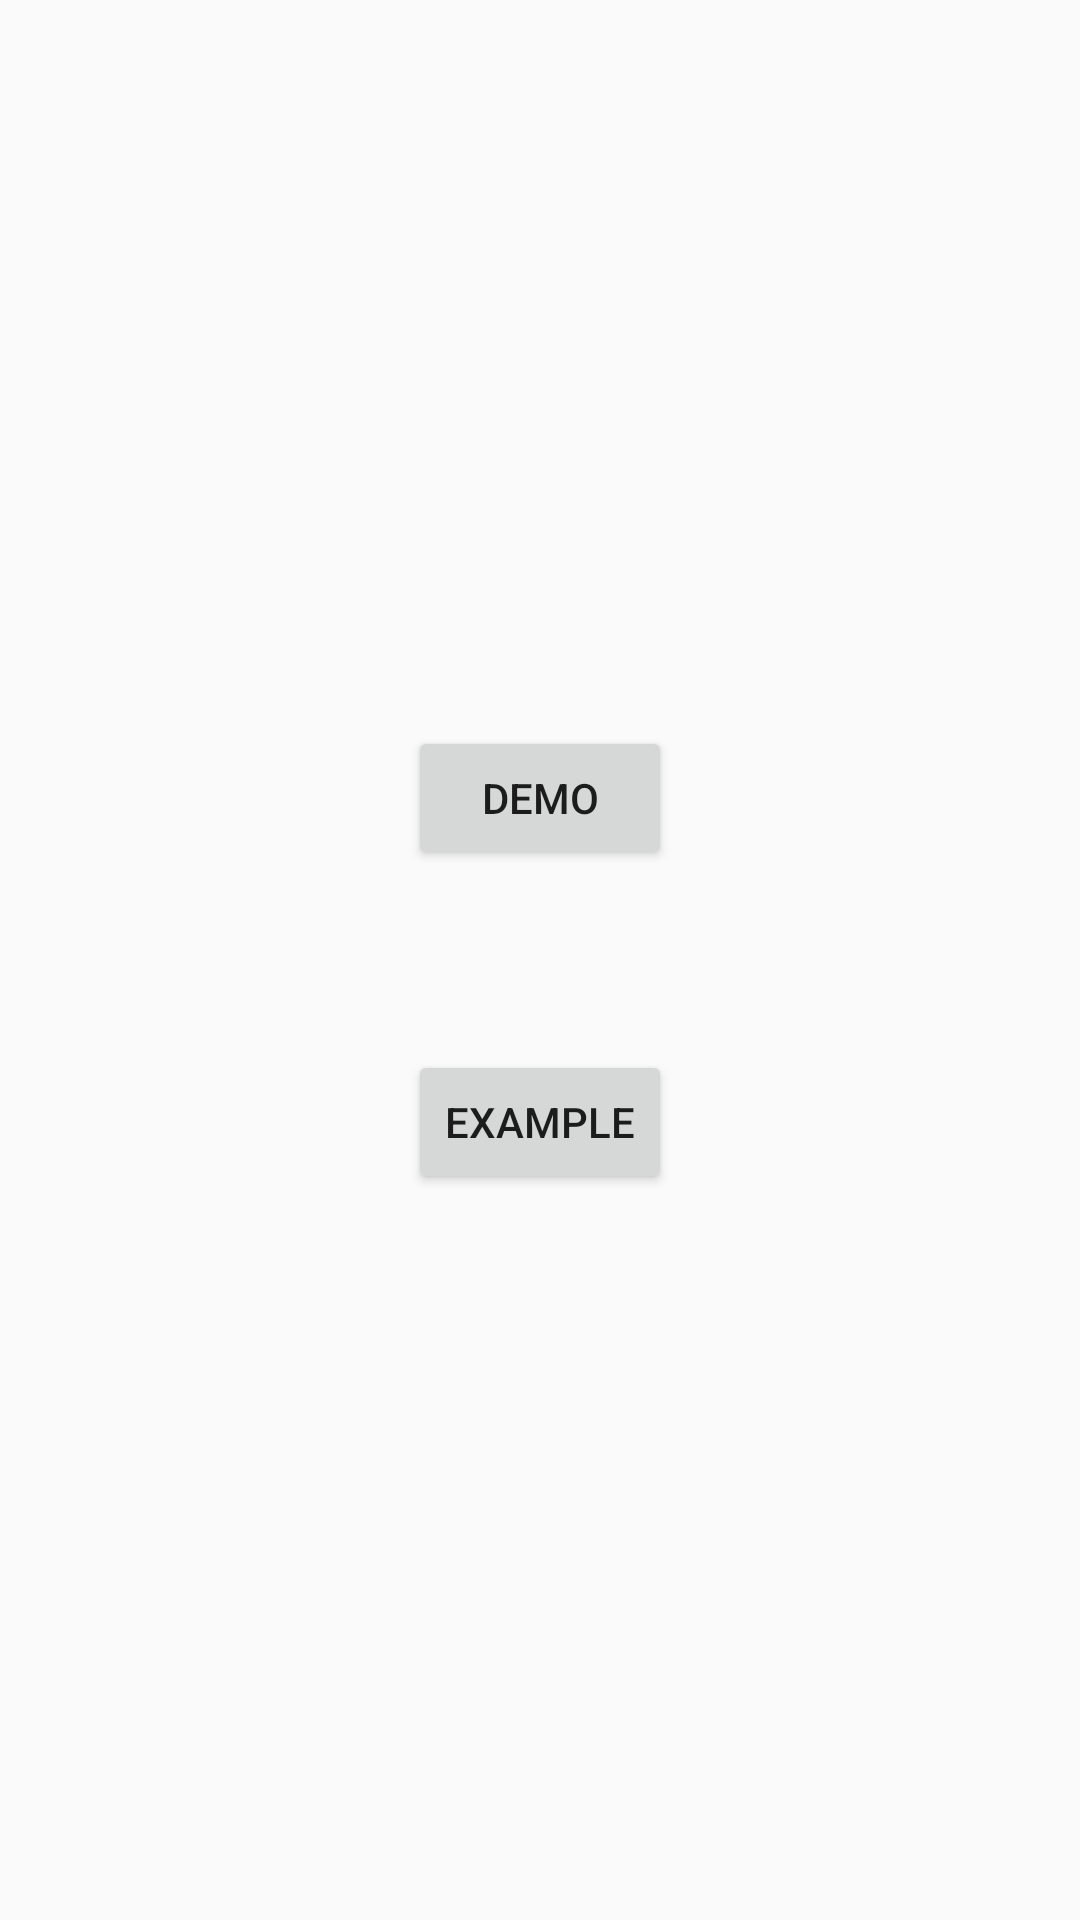

Android layout source for this screen:
<!-- AndroidManifest.xml: application theme AppTheme -->
<!-- res/layout/activity_main.xml -->
<?xml version="1.0" encoding="utf-8"?>
<RelativeLayout xmlns:android="http://schemas.android.com/apk/res/android"
    android:layout_width="match_parent"
    android:layout_height="match_parent">

    <LinearLayout
        android:layout_width="match_parent"
        android:layout_height="wrap_content"
        android:layout_centerInParent="true"
        android:orientation="vertical">

        <Button
            android:id="@+id/btn_demo"
            android:layout_width="wrap_content"
            android:layout_height="wrap_content"
            android:layout_gravity="center_horizontal"
            android:text="DEMO" />

        <Button
            android:id="@+id/btn_example"
            android:layout_width="wrap_content"
            android:layout_height="wrap_content"
            android:layout_gravity="center_horizontal"
            android:layout_marginTop="60dp"
            android:text="EXAMPLE" />

    </LinearLayout>

</RelativeLayout>
<!-- resources referenced by this layout -->
<resources>
  <style name="AppTheme" parent="Theme.AppCompat.Light.DarkActionBar">
          
          <item name="colorPrimary">@color/colorPrimary</item>
          <item name="colorPrimaryDark">@color/colorPrimaryDark</item>
          <item name="colorAccent">@color/colorAccent</item>
      </style>
  <!-- not gathered from this repository: default colours our renderer supplied (Android Studio template values) -->
  <color name="colorPrimary">#FF6200EE</color>
  <color name="colorPrimaryDark">#FF3700B3</color>
  <color name="colorAccent">#FF03DAC5</color>
</resources>
